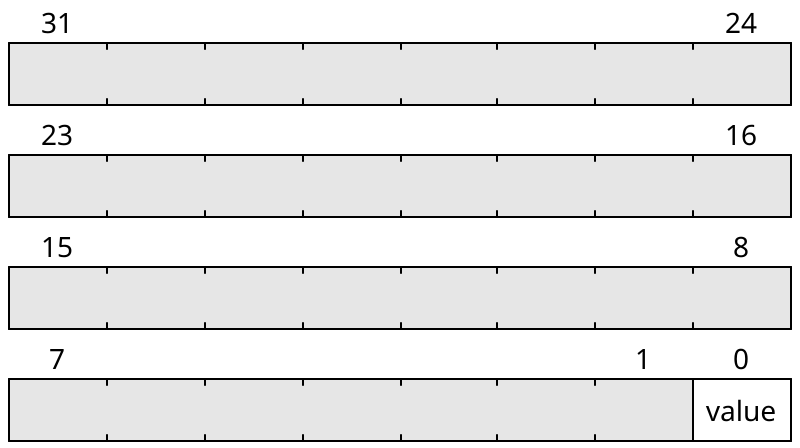

Write the WaveDrom bit-field specification (WaveJSON) that draws this register diagram.

{
    "reg": [
        {"name": "value",  "bits": 1},
        {"bits": 31}
    ], "config": {"hspace": 400, "bits": 32, "lanes": 4 }, "options": {"hspace": 400, "bits": 32, "lanes": 4}
}